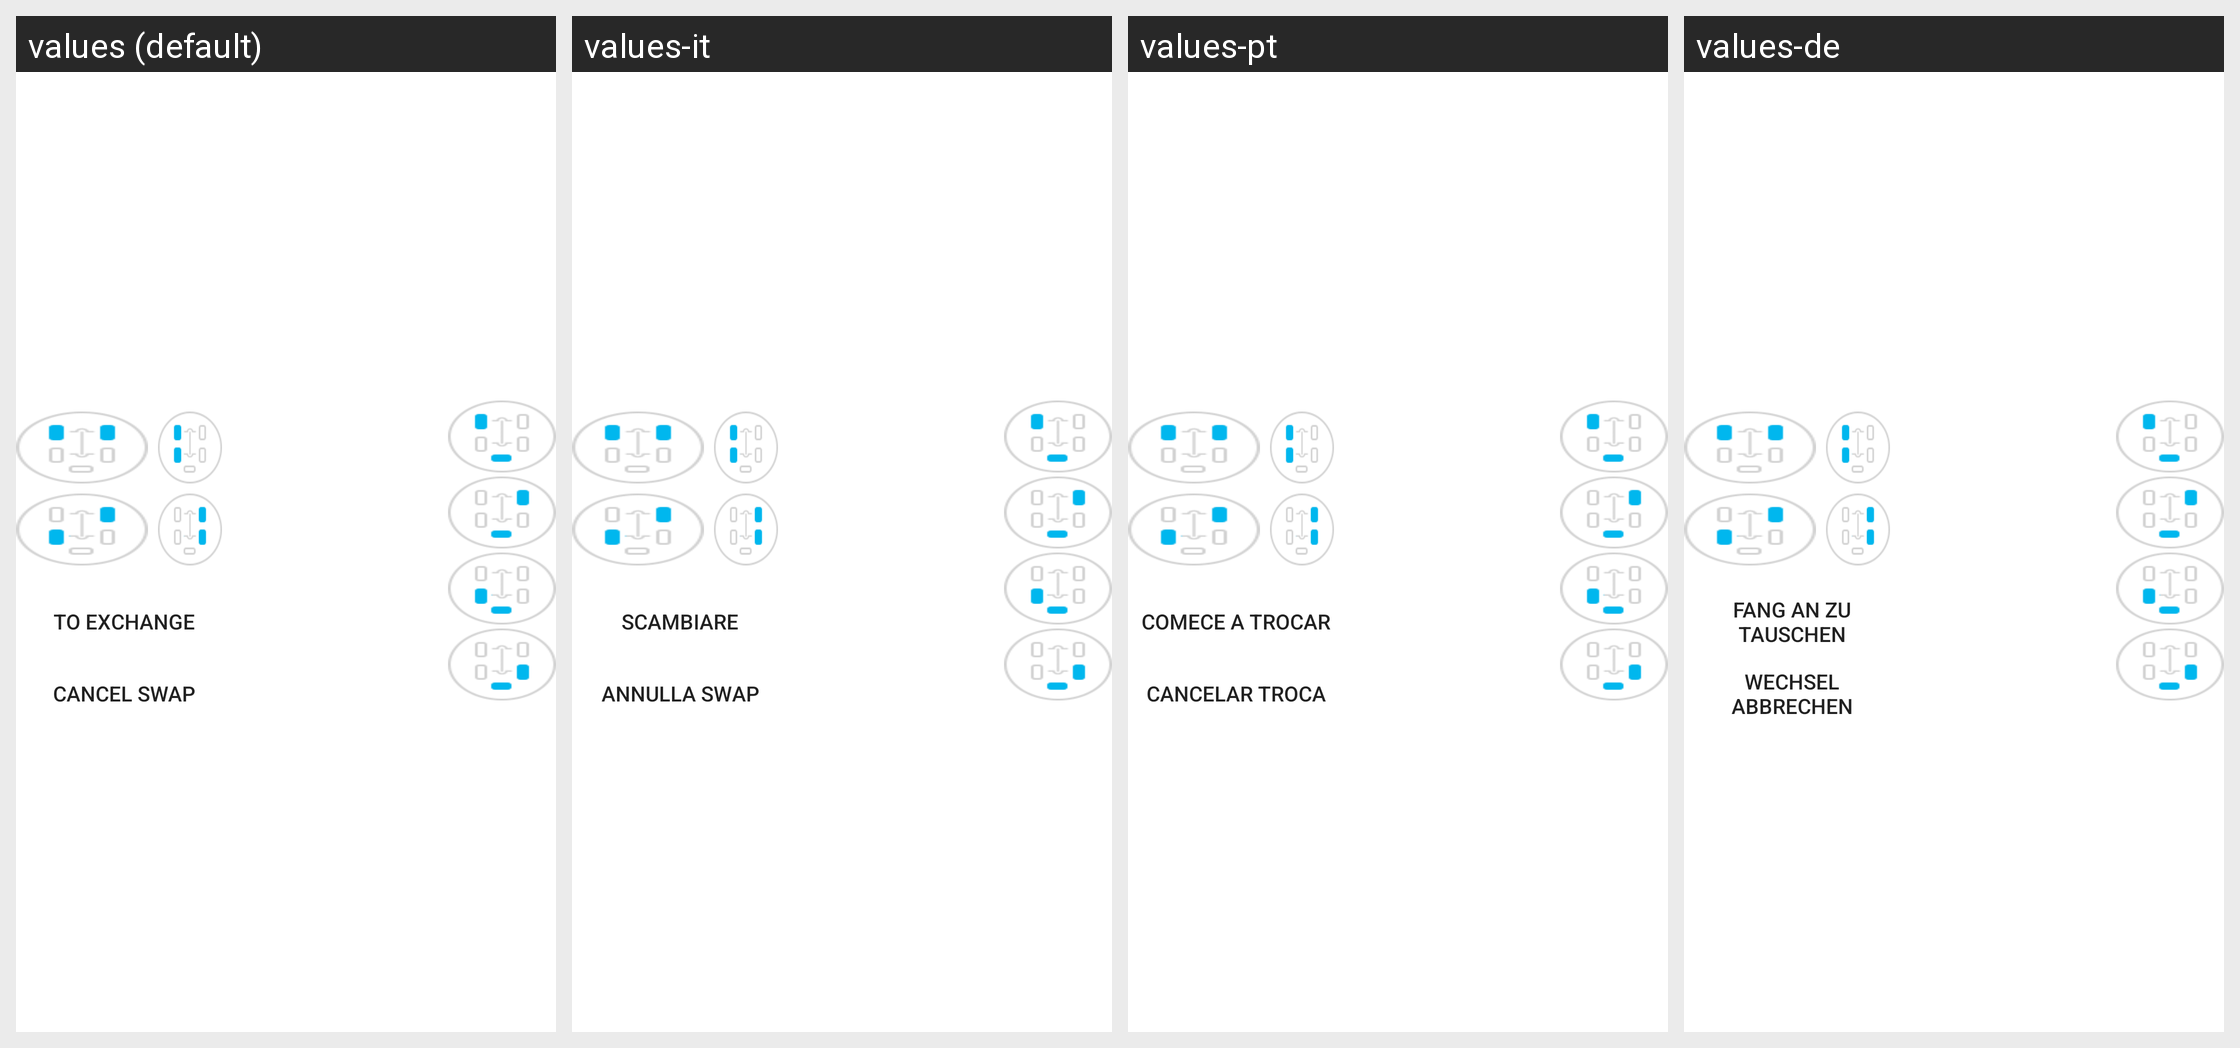

Translations of the strings shown on this Android screen, per locale in the grid:
Android screen res/layout/fragment_exchange2.xml rendered under 4 locales, left to right: values (default), values-it, values-pt, values-de. Device: Nexus 5 (rendered at 1080×1920; each locale shown at half size, 540×960, under a caption strip naming it); theme Theme.MaterialComponents.DayNight.NoActionBar.
Other locales in the repository, not shown: values-es, values-ja, values-ru, values-zh-rCN, values-zh-rTW.
Strings drawn on this screen, with the default value and each locale's value (text and hints the layout hard-codes, and strings that could not be matched under every locale, appear in the picture but are not listed):

kaishihuhuang
  values: To exchange
  values-it: Scambiare
  values-pt: Comece a trocar
  values-de: Fang an zu tauschen

quxiaohuhuan
  values: Cancel swap
  values-it: Annulla swap
  values-pt: Cancelar troca
  values-de: Wechsel abbrechen
